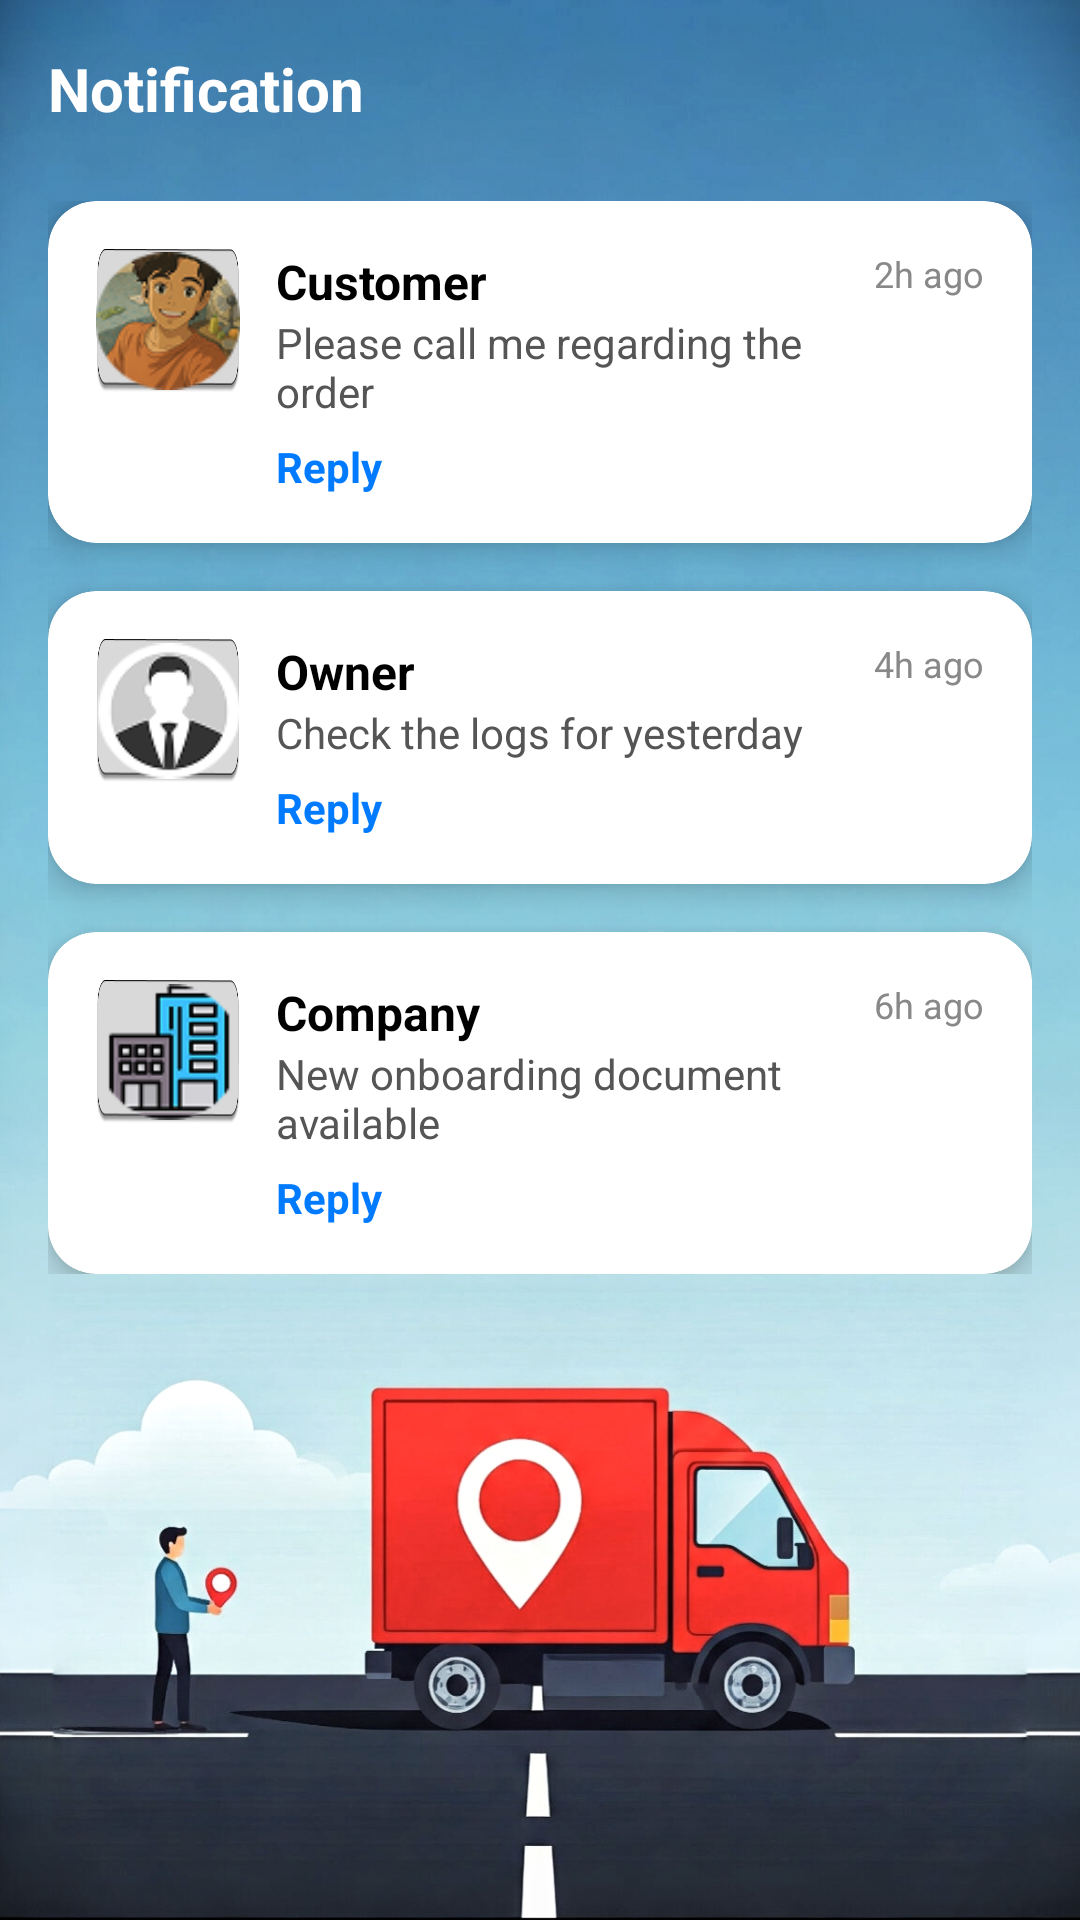

The Android layout XML behind this screen, and the referenced resources:
<!-- AndroidManifest.xml: application theme Theme.TransportManagementFrontend -->
<!-- res/layout/activity_notifications.xml -->
<?xml version="1.0" encoding="utf-8"?>
<RelativeLayout xmlns:android="http://schemas.android.com/apk/res/android"
    xmlns:card_view="http://schemas.android.com/apk/res-auto"
    android:layout_width="match_parent"
    android:layout_height="match_parent"
    xmlns:tools="http://schemas.android.com/tools"
    android:background="@drawable/other_background"
    tools:context=".NotificationsActivity"
    android:padding="16dp">

    
    <LinearLayout
        android:id="@+id/title_layout"
        android:layout_width="match_parent"
        android:layout_height="wrap_content"
        android:orientation="horizontal"
        android:gravity="center_vertical">

        <TextView
            android:id="@+id/title_text"
            android:layout_width="wrap_content"
            android:layout_height="wrap_content"
            android:text="Notification"
            android:textColor="#FFFFFF"
            android:textSize="20sp"
            android:textStyle="bold" />
    </LinearLayout>

    
    <LinearLayout
        android:id="@+id/notification_list"
        android:layout_below="@id/title_layout"
        android:layout_marginTop="24dp"
        android:layout_width="match_parent"
        android:layout_height="wrap_content"
        android:orientation="vertical">

        
        <androidx.cardview.widget.CardView
            android:layout_width="match_parent"
            android:layout_height="wrap_content"
            card_view:cardCornerRadius="16dp"
            card_view:cardElevation="6dp"
            android:layout_marginBottom="16dp">

            <LinearLayout
                android:layout_width="match_parent"
                android:layout_height="wrap_content"
                android:orientation="horizontal"
                android:padding="16dp">

                <ImageView
                    android:layout_width="48dp"
                    android:layout_height="48dp"
                    android:src="@drawable/customer_avatar"
                    android:background="@drawable/circle_background"
                    android:layout_marginEnd="12dp" />

                <LinearLayout
                    android:layout_width="0dp"
                    android:layout_height="wrap_content"
                    android:layout_weight="1"
                    android:orientation="vertical">

                    <TextView
                        android:layout_width="wrap_content"
                        android:layout_height="wrap_content"
                        android:text="Customer"
                        android:textStyle="bold"
                        android:textSize="16sp"
                        android:textColor="#000000" />

                    <TextView
                        android:layout_width="wrap_content"
                        android:layout_height="wrap_content"
                        android:text="Please call me regarding the order"
                        android:textSize="14sp"
                        android:textColor="#555555" />

                    <TextView
                        android:id="@+id/customer_reply"
                        android:layout_width="wrap_content"
                        android:layout_height="wrap_content"
                        android:text="Reply"
                        android:textColor="#007BFF"
                        android:textStyle="bold"
                        android:layout_marginTop="6dp" />
                </LinearLayout>

                <TextView
                    android:layout_width="wrap_content"
                    android:layout_height="wrap_content"
                    android:text="2h ago"
                    android:textColor="#888888"
                    android:textSize="12sp"
                    android:layout_gravity="top" />
            </LinearLayout>
        </androidx.cardview.widget.CardView>

        
        <androidx.cardview.widget.CardView
            android:layout_width="match_parent"
            android:layout_height="wrap_content"
            card_view:cardCornerRadius="16dp"
            card_view:cardElevation="6dp"
            android:layout_marginBottom="16dp">

            <LinearLayout
                android:layout_width="match_parent"
                android:layout_height="wrap_content"
                android:orientation="horizontal"
                android:padding="16dp">

                <ImageView
                    android:layout_width="48dp"
                    android:layout_height="48dp"
                    android:src="@drawable/owner_avatar"
                    android:background="@drawable/circle_background"
                    android:layout_marginEnd="12dp" />

                <LinearLayout
                    android:layout_width="0dp"
                    android:layout_height="wrap_content"
                    android:layout_weight="1"
                    android:orientation="vertical">

                    <TextView
                        android:layout_width="wrap_content"
                        android:layout_height="wrap_content"
                        android:text="Owner"
                        android:textStyle="bold"
                        android:textSize="16sp"
                        android:textColor="#000000" />

                    <TextView
                        android:layout_width="wrap_content"
                        android:layout_height="wrap_content"
                        android:text="Check the logs for yesterday"
                        android:textSize="14sp"
                        android:textColor="#555555" />

                    <TextView
                        android:id="@+id/owner_reply"
                        android:layout_width="wrap_content"
                        android:layout_height="wrap_content"
                        android:text="Reply"
                        android:textColor="#007BFF"
                        android:textStyle="bold"
                        android:layout_marginTop="6dp" />
                </LinearLayout>

                <TextView
                    android:layout_width="wrap_content"
                    android:layout_height="wrap_content"
                    android:text="4h ago"
                    android:textColor="#888888"
                    android:textSize="12sp"
                    android:layout_gravity="top" />
            </LinearLayout>
        </androidx.cardview.widget.CardView>

        
        <androidx.cardview.widget.CardView
            android:layout_width="match_parent"
            android:layout_height="wrap_content"
            card_view:cardCornerRadius="16dp"
            card_view:cardElevation="6dp">

            <LinearLayout
                android:layout_width="match_parent"
                android:layout_height="wrap_content"
                android:orientation="horizontal"
                android:padding="16dp">

                <ImageView
                    android:layout_width="48dp"
                    android:layout_height="48dp"
                    android:src="@drawable/company_avtar"
                    android:background="@drawable/circle_background"
                    android:layout_marginEnd="12dp" />

                <LinearLayout
                    android:layout_width="0dp"
                    android:layout_height="wrap_content"
                    android:layout_weight="1"
                    android:orientation="vertical">

                    <TextView
                        android:layout_width="wrap_content"
                        android:layout_height="wrap_content"
                        android:text="Company"
                        android:textStyle="bold"
                        android:textSize="16sp"
                        android:textColor="#000000" />

                    <TextView
                        android:layout_width="wrap_content"
                        android:layout_height="wrap_content"
                        android:text="New onboarding document available"
                        android:textSize="14sp"
                        android:textColor="#555555" />

                    <TextView
                        android:id="@+id/company_reply"
                        android:layout_width="wrap_content"
                        android:layout_height="wrap_content"
                        android:text="Reply"
                        android:textColor="#007BFF"
                        android:textStyle="bold"
                        android:layout_marginTop="6dp" />
                </LinearLayout>

                <TextView
                    android:layout_width="wrap_content"
                    android:layout_height="wrap_content"
                    android:text="6h ago"
                    android:textColor="#888888"
                    android:textSize="12sp"
                    android:layout_gravity="top" />
            </LinearLayout>
        </androidx.cardview.widget.CardView>
    </LinearLayout>
</RelativeLayout>
<!-- resources referenced by this layout -->
<resources>
  <!-- drawable circle_background: png bitmap (drawable, 7883 bytes) -->
  <!-- drawable company_avtar: png bitmap (drawable, 3188 bytes) -->
  <!-- drawable customer_avatar: png bitmap (drawable, 9363 bytes) -->
  <!-- drawable other_background: jpg bitmap (drawable, 870302 bytes) -->
  <!-- drawable owner_avatar: png bitmap (drawable, 3128 bytes) -->
  <style name="Theme.TransportManagementFrontend" parent="Base.Theme.TransportManagementFrontend" />
  <style name="Base.Theme.TransportManagementFrontend" parent="Theme.Material3.DayNight.NoActionBar">
          
          
      </style>
</resources>
